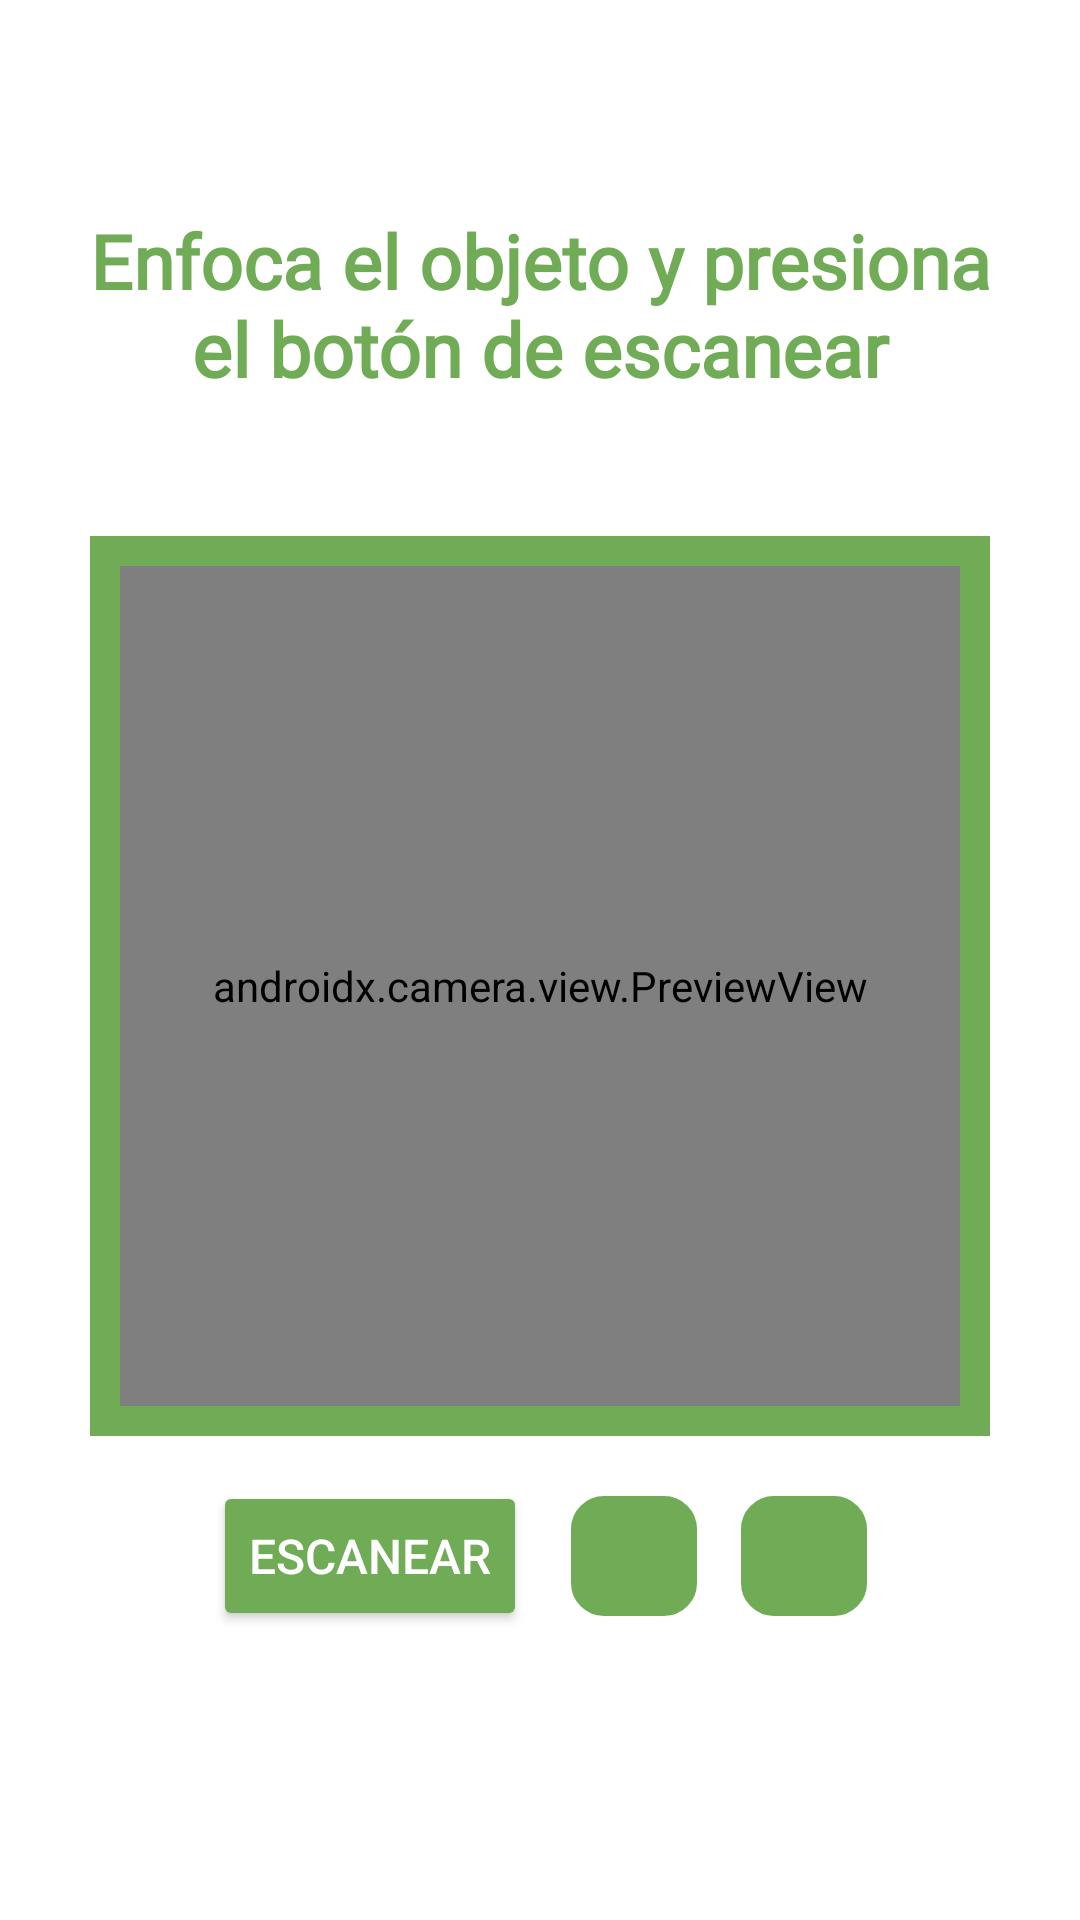

Reconstruct the res/layout file that produces this screen, plus the resources it refers to.
<!-- AndroidManifest.xml: application theme Theme.EcoScan -->
<!-- res/layout/fragment_scan.xml -->
<?xml version="1.0" encoding="utf-8"?>
<androidx.constraintlayout.widget.ConstraintLayout
    xmlns:android="http://schemas.android.com/apk/res/android"
    xmlns:tools="http://schemas.android.com/tools"
    xmlns:app="http://schemas.android.com/apk/res-auto"
    android:layout_width="match_parent"
    android:layout_height="match_parent"
    tools:context=".ScanFragment">

    <TextView
        android:id="@+id/textoscan"
        android:layout_width="wrap_content"
        android:layout_height="wrap_content"
        android:layout_marginTop="50dp"
        android:fontFamily="@font/inter_bold"
        android:padding="20dp"
        android:text="@string/escaner"
        android:textAlignment="center"
        android:textColor="@color/green"
        android:textSize="25sp"
        android:textStyle="bold"
        app:layout_constraintEnd_toEndOf="parent"
        app:layout_constraintStart_toStartOf="parent"
        app:layout_constraintTop_toTopOf="parent"
        tools:ignore="TextSizeCheck" />

    <androidx.camera.view.PreviewView
        android:id="@+id/previewView"
        android:layout_width="290dp"
        android:layout_height="290dp"
        android:layout_marginTop="-120dp"
        android:layout_marginBottom="16dp"
        app:layout_constraintBottom_toBottomOf="parent"
        app:layout_constraintEnd_toEndOf="parent"
        app:layout_constraintStart_toStartOf="parent"
        app:layout_constraintTop_toBottomOf="@id/textoscan" />

    <View
        android:id="@+id/overlay"
        android:layout_width="300dp"
        android:layout_height="300dp"
        android:background="@drawable/overlay_frame"
        app:layout_constraintBottom_toBottomOf="@id/previewView"
        app:layout_constraintEnd_toEndOf="@id/previewView"
        app:layout_constraintStart_toStartOf="@id/previewView"
        app:layout_constraintTop_toTopOf="@id/previewView" />

    <Button
        android:id="@+id/Escanear"
        android:layout_width="wrap_content"
        android:layout_height="50dp"
        android:layout_marginTop="20dp"
        android:backgroundTint="@color/green"
        android:text="@string/scan"
        android:textColor="@color/white"

        android:textSize="16sp"
        app:layout_constraintEnd_toStartOf="@id/switchCameraButton"
        app:layout_constraintStart_toStartOf="parent"
        app:layout_constraintTop_toBottomOf="@id/previewView"
        tools:ignore="TextSizeCheck" />

    <ImageButton
        android:id="@+id/switchCameraButton"
        android:layout_width="42dp"
        android:layout_height="40dp"
        android:layout_marginTop="25dp"
        android:background="@drawable/rounded_button"
        android:backgroundTint="@color/green"
        android:src="@drawable/cambiarcamara"
        app:layout_constraintEnd_toEndOf="parent"
        app:layout_constraintStart_toEndOf="@id/Escanear"
        app:layout_constraintTop_toBottomOf="@id/previewView"
        tools:ignore="SpeakableTextPresentCheck,TouchTargetSizeCheck" />

    <ImageButton
        android:id="@+id/galleryButton"
        android:layout_width="42dp"
        android:layout_height="40dp"
        android:layout_marginTop="25dp"
        android:background="@drawable/rounded_button"
        android:backgroundTint="@color/green"
        android:src="@drawable/ic_upload"
        app:layout_constraintEnd_toStartOf="@+id/switchCameraButton"
        app:layout_constraintStart_toEndOf="@+id/Escanear"
        app:layout_constraintTop_toBottomOf="@id/previewView"
        tools:ignore="SpeakableTextPresentCheck,TouchTargetSizeCheck" />


</androidx.constraintlayout.widget.ConstraintLayout>
<!-- resources referenced by this layout -->
<resources>
  <color name="green">#70AB55</color>
  <color name="white">#FFFFFFFF</color>
  <!-- drawable overlay_frame (drawable) -->
  <?xml version="1.0" encoding="utf-8"?>
  <shape xmlns:android="http://schemas.android.com/apk/res/android"
      android:shape="rectangle">
  
      
      <solid android:color="#00FFFFFF" />
  
      
      <stroke
          android:width="10dp"
          android:color="@color/green"/> 
  </shape>
  <!-- drawable rounded_button (drawable) -->
  <?xml version="1.0" encoding="utf-8"?>
  <shape xmlns:android="http://schemas.android.com/apk/res/android">
  
      <stroke
          android:width="2dp"/>
  
      <corners android:radius="10dp"/>
  
  </shape>
  <string name="escaner">Enfoca el objeto y presiona el botón de escanear</string>
  <string name="scan">Escanear</string>
  <style name="Theme.EcoScan" parent="Theme.MaterialComponents.Light.NoActionBar">
          <item name="colorPrimary">#FFFFFF</item>
          <item name="colorPrimaryVariant">#E0E0E0</item>
          <item name="colorOnPrimary">#000000</item>
          <item name="colorSecondary">#70AB55</item>
          <item name="colorSecondaryVariant">#558B2F</item>
          <item name="colorOnSecondary">#FFFFFF</item>
          <item name="android:colorBackground">#FFFFFF</item>
          <item name="colorSurface">#FFFFFF</item>
          <item name="colorOnSurface">#000000</item>
          <item name="android:statusBarColor">#70AB55</item>
          <item name="android:navigationBarColor">#000000</item>
  
          
          <item name="android:forceDarkAllowed">false</item>
      </style>
</resources>
